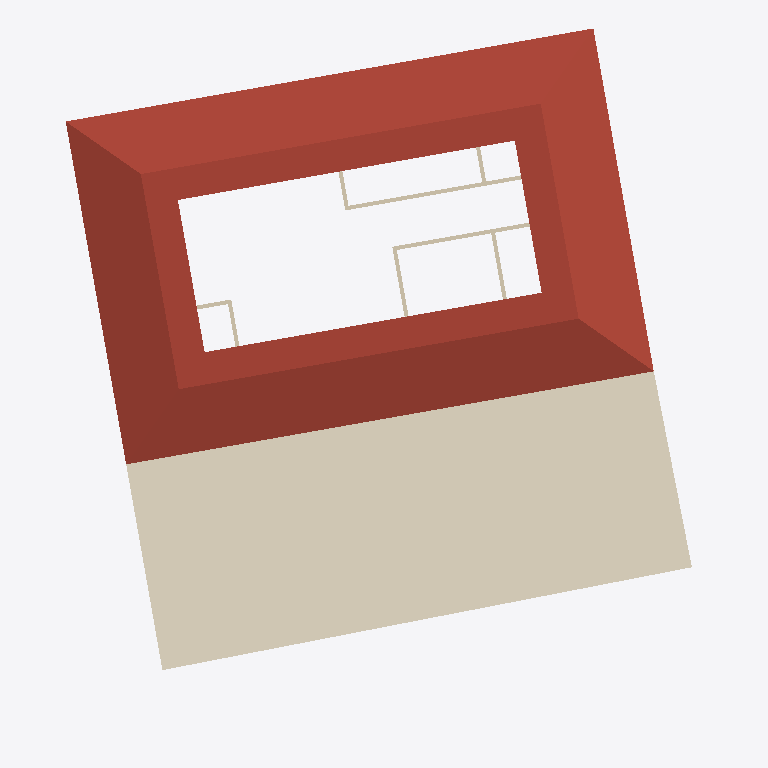
Plan cut of the same IFC building model at storey 'Nivel 2' (level 3.00 m, cut at 4.40 m), seen from above with north up, elements coloured by IFC class: 8 walls (beige), 1 roof (red-brown), 1 covering (cream). Cut surfaces are drawn darker.
Extent 15.9 m × 17.8 m × 6.3 m (x, y, z). Storeys (2): Nivel 1 at 0.00 m; Nivel 2 at 3.00 m. Elements (18): 13 IfcWall, 3 IfcSlab, 1 IfcCovering, 1 IfcWindow.

HEADER;
FILE_DESCRIPTION(('ViewDefinition [DesignTransferView_V1.0]','RevitIdentifiers [VersionGUID: c821a035-ad1d-4b68-80cb-2575df2e4bf4, NumberOfSaves: 17]','CoordinateReference [CoordinateBase: Punto base del proyecto, ProjectSite: Emplazamiento por defecto]'),'2;1');
FILE_NAME('ModC_REV_PAR_04.ifc','2023-08-23T14:40:04-03:00',(''),(''),'IfcOpenShell v0.7.0-8f41ae0c1','BlenderBIM [number]','');
FILE_SCHEMA(('IFC4'));
ENDSEC;
DATA;
#89=IFCPROJECT('2sdiM1Ia91gvY3iQky4lWt',#18,'0001',$,$,'Nombre de proyecto','Estado de proyecto',(#84),#81);
#104=IFCSITE('2sdiM1Ia91gvY3iQky4lWr',#18,'Default',$,$,#103,$,$,.ELEMENT.,$,$,$,$,$);
#94=IFCBUILDING('2sdiM1Ia91gvY3iQky4lWs',#18,'',$,$,#92,$,'',.ELEMENT.,$,$,$);
#97=IFCBUILDINGSTOREY('29TFpHBYXAnw12nix37b4C',#18,'Nivel 1',$,'Nivel:Extremo inicial 8 mm',#96,$,'Nivel 1',.ELEMENT.,6.226486E-14);
#101=IFCBUILDINGSTOREY('29TFpHBYXAnw12nix37bGc',#18,'Nivel 2',$,'Nivel:Extremo inicial 8 mm',#100,$,'Nivel 2',.ELEMENT.,3.000000000000062);
#1292=IFCSLAB('38rgqzHin5Jx7Ye6i3g1Z1',#18,'Cubierta básica:Teja sobre forjado - 40 cm:180237:Teja sobre forjado - 40 cm:180237 : Cubierta básica:Teja sobre forjado - 40 cm:180237:149121',$,'Cubierta básica:Teja sobre forjado - 40 cm:180237:Teja sobre forjado - 40 cm:180237 : Cubierta básica:Teja sobre forjado - 40 cm:180237',#803,#1291,'149121',.ROOF.);
#2846=IFCCOVERING('00Mleim$n9yftiAh4joeVH',#18,'Techo compuesto:Simple:157052',$,'Techo compuesto:Simple',#2828,#2845,'157052',.CEILING.);
#1785=IFCWALL('38rgqzHin5Jx7Ye6a3g4sz',#18,'Muro básico:Partición con capa de yeso:169329',$,'Muro básico:Partición con capa de yeso',#1773,#1784,'151070',.NOTDEFINED.);
#1699=IFCWALL('38rgqzHin5Jx7Ye6a3g4n4',#18,'Muro básico:Partición con capa de yeso:169096',$,'Muro básico:Partición con capa de yeso',#1687,#1698,'151068',.NOTDEFINED.);
#1742=IFCWALL('38rgqzHin5Jx7Ye6a3g4m9',#18,'Muro básico:Partición con capa de yeso:169157',$,'Muro básico:Partición con capa de yeso',#1730,#1741,'151069',.NOTDEFINED.);
#1619=IFCWALL('38rgqzHin5Jx7Ye6a3g4o8',#18,'Muro básico:Partición con capa de yeso:169028',$,'Muro básico:Partición con capa de yeso',#1604,#1618,'151067',.NOTDEFINED.);
#1957=IFCWALL('38rgqzHin5Jx7Ye6a3g4_q',#18,'Muro básico:Partición con capa de yeso:169848',$,'Muro básico:Partición con capa de yeso',#1945,#1956,'151074',.NOTDEFINED.);
#1828=IFCWALL('38rgqzHin5Jx7Ye6a3g4rn',#18,'Muro básico:Partición con capa de yeso:169405',$,'Muro básico:Partición con capa de yeso',#1816,#1827,'151071',.NOTDEFINED.);
#1871=IFCWALL('38rgqzHin5Jx7Ye6a3g4xh',#18,'Muro básico:Partición con capa de yeso:169511',$,'Muro básico:Partición con capa de yeso',#1859,#1870,'151072',.NOTDEFINED.);
#1914=IFCWALL('38rgqzHin5Jx7Ye6a3g4$G',#18,'Muro básico:Partición con capa de yeso:169756',$,'Muro básico:Partición con capa de yeso',#1902,#1913,'151073',.NOTDEFINED.);
ENDSEC;